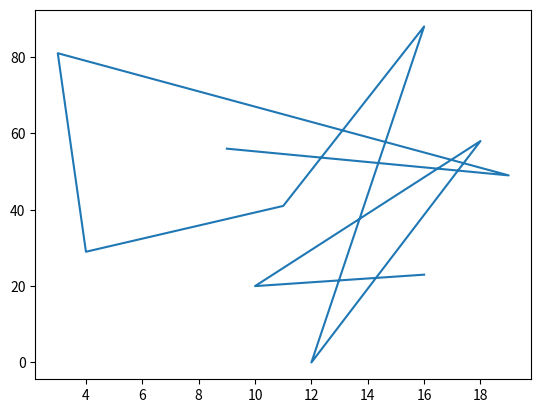

Write Python code to recreate this figure.
import matplotlib.pyplot as plt
import random

x = [random.randint(0,20) for _ in range(10)]
y = [random.randint(0,100) for _ in range(10)]

plt.plot(x, y)
plt.show()
